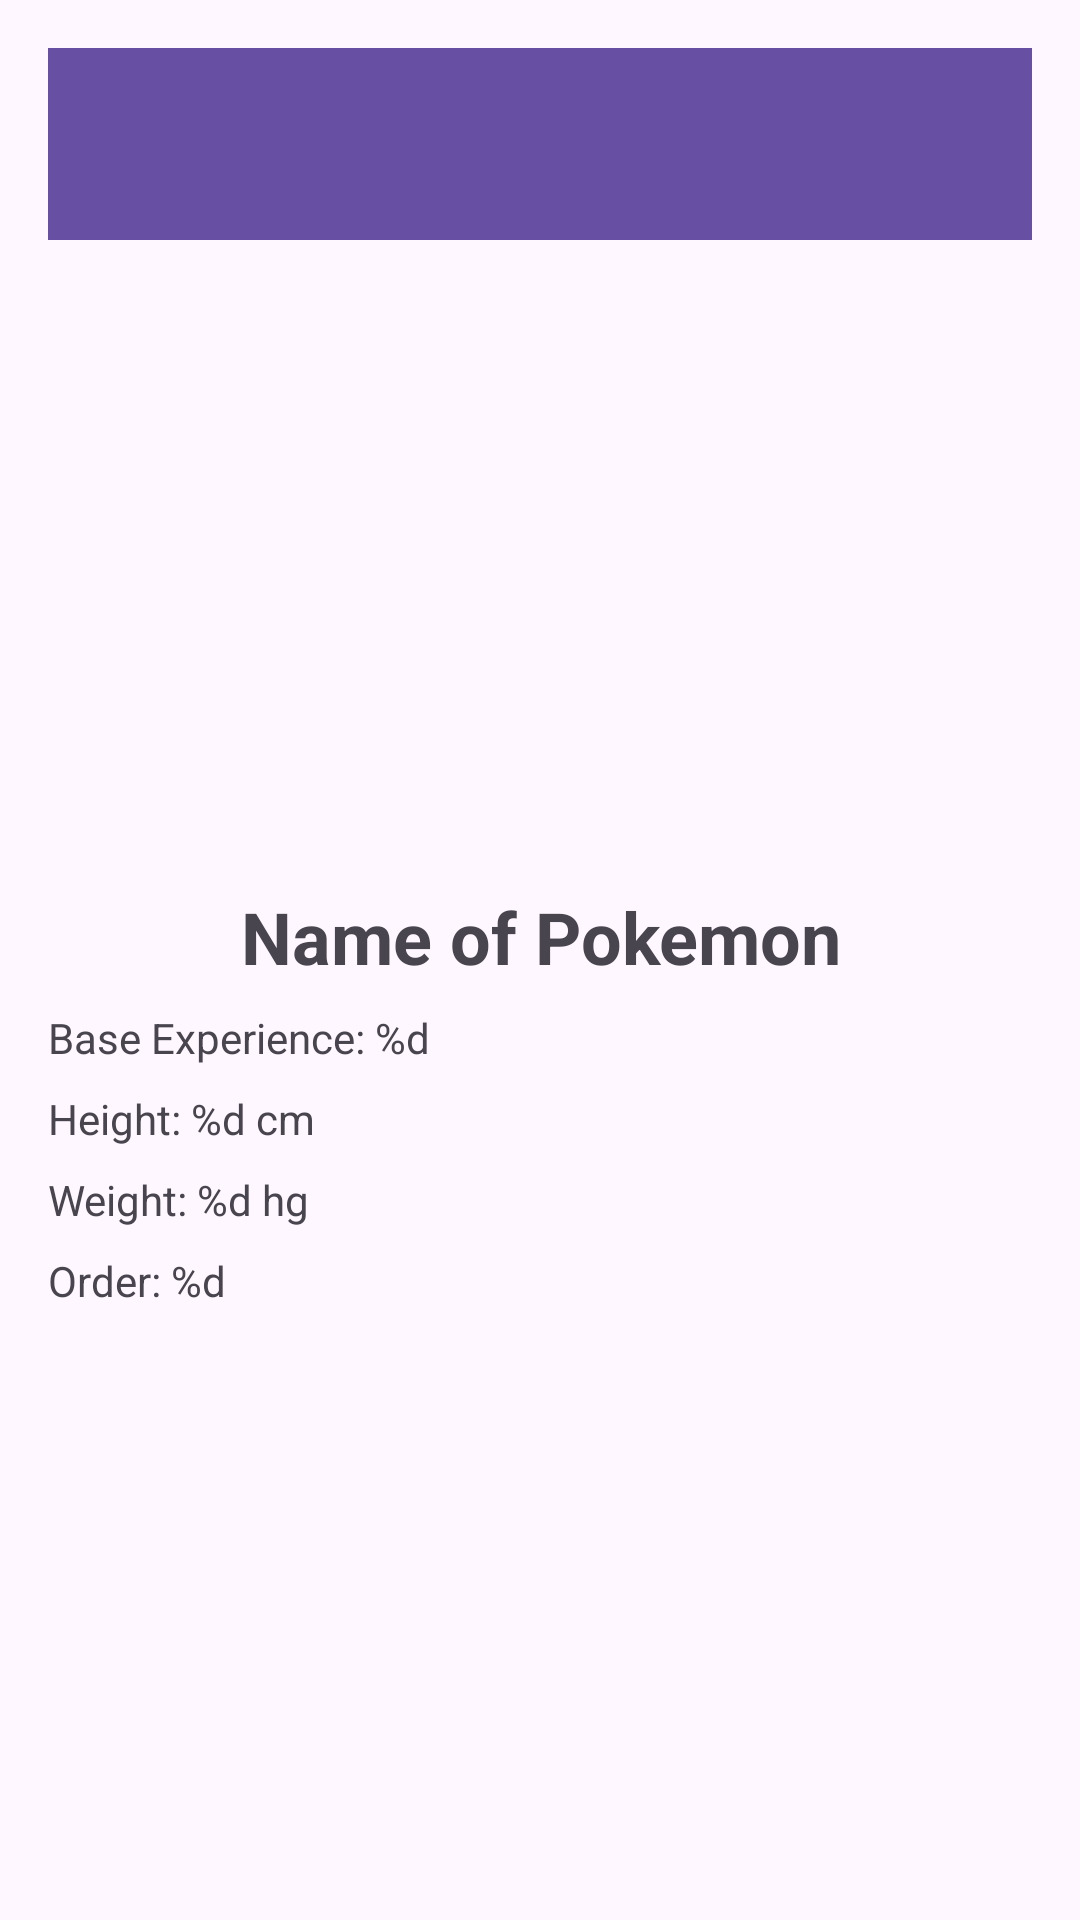

Android layout source for this screen:
<!-- AndroidManifest.xml: application theme Theme.PokeListApp -->
<!-- res/layout/activity_pokemon_detail.xml -->
<LinearLayout xmlns:android="http://schemas.android.com/apk/res/android"
    xmlns:app="http://schemas.android.com/apk/res-auto"
    android:layout_width="match_parent"
    android:layout_height="match_parent"
    android:orientation="vertical"
    android:padding="16dp">

    <androidx.appcompat.widget.Toolbar
        android:id="@+id/toolbar"
        android:layout_width="match_parent"
        android:layout_height="?attr/actionBarSize"
        android:background="?attr/colorPrimary"
        android:elevation="4dp"
        app:popupTheme="@style/ThemeOverlay.AppCompat.Light" />

    <ImageView
        android:id="@+id/pokemon_image_view"
        android:layout_width="wrap_content"
        android:layout_height="200dp"
        android:layout_gravity="center_horizontal"
        android:contentDescription="@string/pokemon_image" />

    <TextView
        android:id="@+id/pokemon_name_text_view"
        android:layout_width="match_parent"
        android:layout_height="wrap_content"
        android:layout_marginTop="16dp"
        android:gravity="center_horizontal"
        android:text="@string/pokemon_name1"
        android:textSize="24sp"
        android:textStyle="bold" />

    <TextView
        android:id="@+id/pokemon_experience_text_view"
        android:layout_width="match_parent"
        android:layout_height="wrap_content"
        android:layout_marginTop="8dp"
        android:text="@string/base_experience" />

    <TextView
        android:id="@+id/pokemon_height_text_view"
        android:layout_width="match_parent"
        android:layout_height="wrap_content"
        android:layout_marginTop="8dp"
        android:text="@string/height" />

    <TextView
        android:id="@+id/pokemon_weight_text_view"
        android:layout_width="match_parent"
        android:layout_height="wrap_content"
        android:layout_marginTop="8dp"
        android:text="@string/weight" />

    <TextView
        android:id="@+id/pokemon_order_text_view"
        android:layout_width="match_parent"
        android:layout_height="wrap_content"
        android:layout_marginTop="8dp"
        android:text="@string/order" />


</LinearLayout>
<!-- resources referenced by this layout -->
<resources>
  <string name="base_experience">Base Experience: %d</string>
  <string name="height">Height: %d cm</string>
  <string name="order">Order: %d</string>
  <string name="pokemon_image">Image of Pokemon</string>
  <string name="pokemon_name1">Name of Pokemon</string>
  <string name="weight">Weight: %d hg</string>
  <style name="Theme.PokeListApp" parent="Base.Theme.PokeListApp" />
  <style name="Base.Theme.PokeListApp" parent="Theme.Material3.DayNight.NoActionBar">
          
          
      </style>
</resources>
